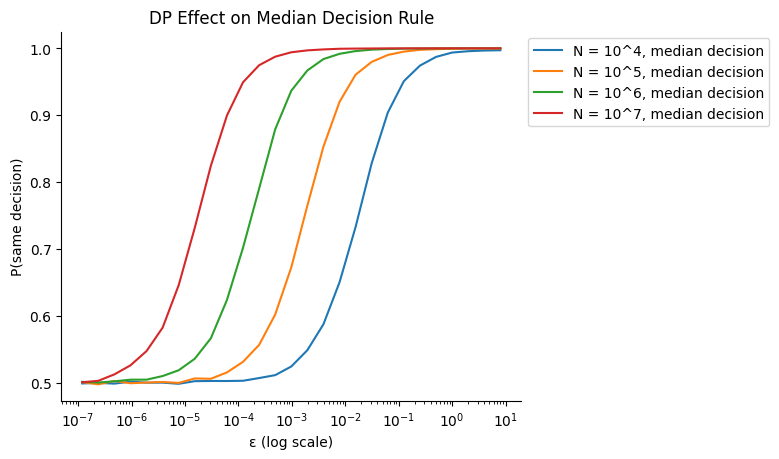

The script that saved this image:
from itertools import cycle
from collections import Counter
from scipy.stats import betabinom, laplace
import matplotlib.pyplot as plt
from tqdm import tqdm


def simulate(N, α, β, E, s, size, decision_fn):
    c = Counter()
    X = betabinom.rvs(N, α, β, size=size)
    noises = {ε: laplace.rvs(scale=s/ε, size=size) for ε in E}
    for ε in tqdm(E, desc="epsilons", leave=True):
        for x, noise in zip(X, noises[ε]):
            c[ε] += int(
                decision_fn(x) == decision_fn(x+noise)
            )
    return c


def p_decision_fn(p, N, α, β):
    p = betabinom.ppf(p, N, α, β)

    def decision_fn(x):
        return x > p

    return decision_fn


def plot_decisions(
        α,
        β,
        s,
        E,
        size,
        N_exp_start,
        N_exp_end,
        decisions,
        title,
        linestyles=None,
):
    if linestyles is None:
        linestyles = ['-', '--', ':', '-.']

    plt.figure(figsize=(8, 4.8))
    plt.subplots_adjust(right=0.7)

    N_exp_range = tqdm(range(N_exp_start, N_exp_end), desc="N", leave=True)
    for x, linestyle in zip(N_exp_range, cycle(linestyles)):
        N = 10**x

        for decision_name, decision_p in tqdm(decisions, desc="decisions", leave=True):
            decision_fn = p_decision_fn(decision_p, N, α, β)
            c = simulate(N, α, β, E, s, size, decision_fn)
            # Create a log-scaled plot
            label = f'N = 10^{x}, {decision_name} decision'
            plt.semilogx(E, [c[ε]/size for ε in E], label=label, linestyle=linestyle)

    # Add labels and a title
    plt.xlabel('ε (log scale)')
    plt.ylabel('P(same decision)')
    plt.title(title)

    # Show the plot
    plt.gca().spines['top'].set_visible(False)
    plt.gca().spines['right'].set_visible(False)

    plt.legend(loc="upper left", bbox_to_anchor=(1, 1))
    plt.show()


if __name__ == "__main__":
    α, β = 2.0, 198.0
    s = 1
    E = [2**x for x in range(-23, 4)]
    size = 100_000
    N_exp_start, N_exp_end = 4, 8
    plt.rcParams['font.family'] = 'Helvetica Neue'

    decisions = [
        ('p1', 0.01),
        ('p10', 0.1),
        ('median', 0.5),
        ('p90', 0.9),
        ('p99', 0.99),
    ]

    version = 'median'

    match version:
        case 'median':
            decisions = [
                ('median', 0.5)
            ]
            title = 'DP Effect on Median Decision Rule'
            linestyles = ['-']
            plot_decisions(
                α, β, s, E, size, N_exp_start, N_exp_end, decisions, title, linestyles
            )
        case 'various rules':
            title = 'DP Effect on Various Decision Rules'
            plot_decisions(
                α, β, s, E, size, N_exp_start, N_exp_end, decisions, title
            )
        case 'various rules, limited N':
            title = 'DP Effect on Various Decision Rules'
            N_exp_start, N_exp_end = 4, 5
            plot_decisions(
                α, β, s, E, size, N_exp_start, N_exp_end, decisions, title
            )
